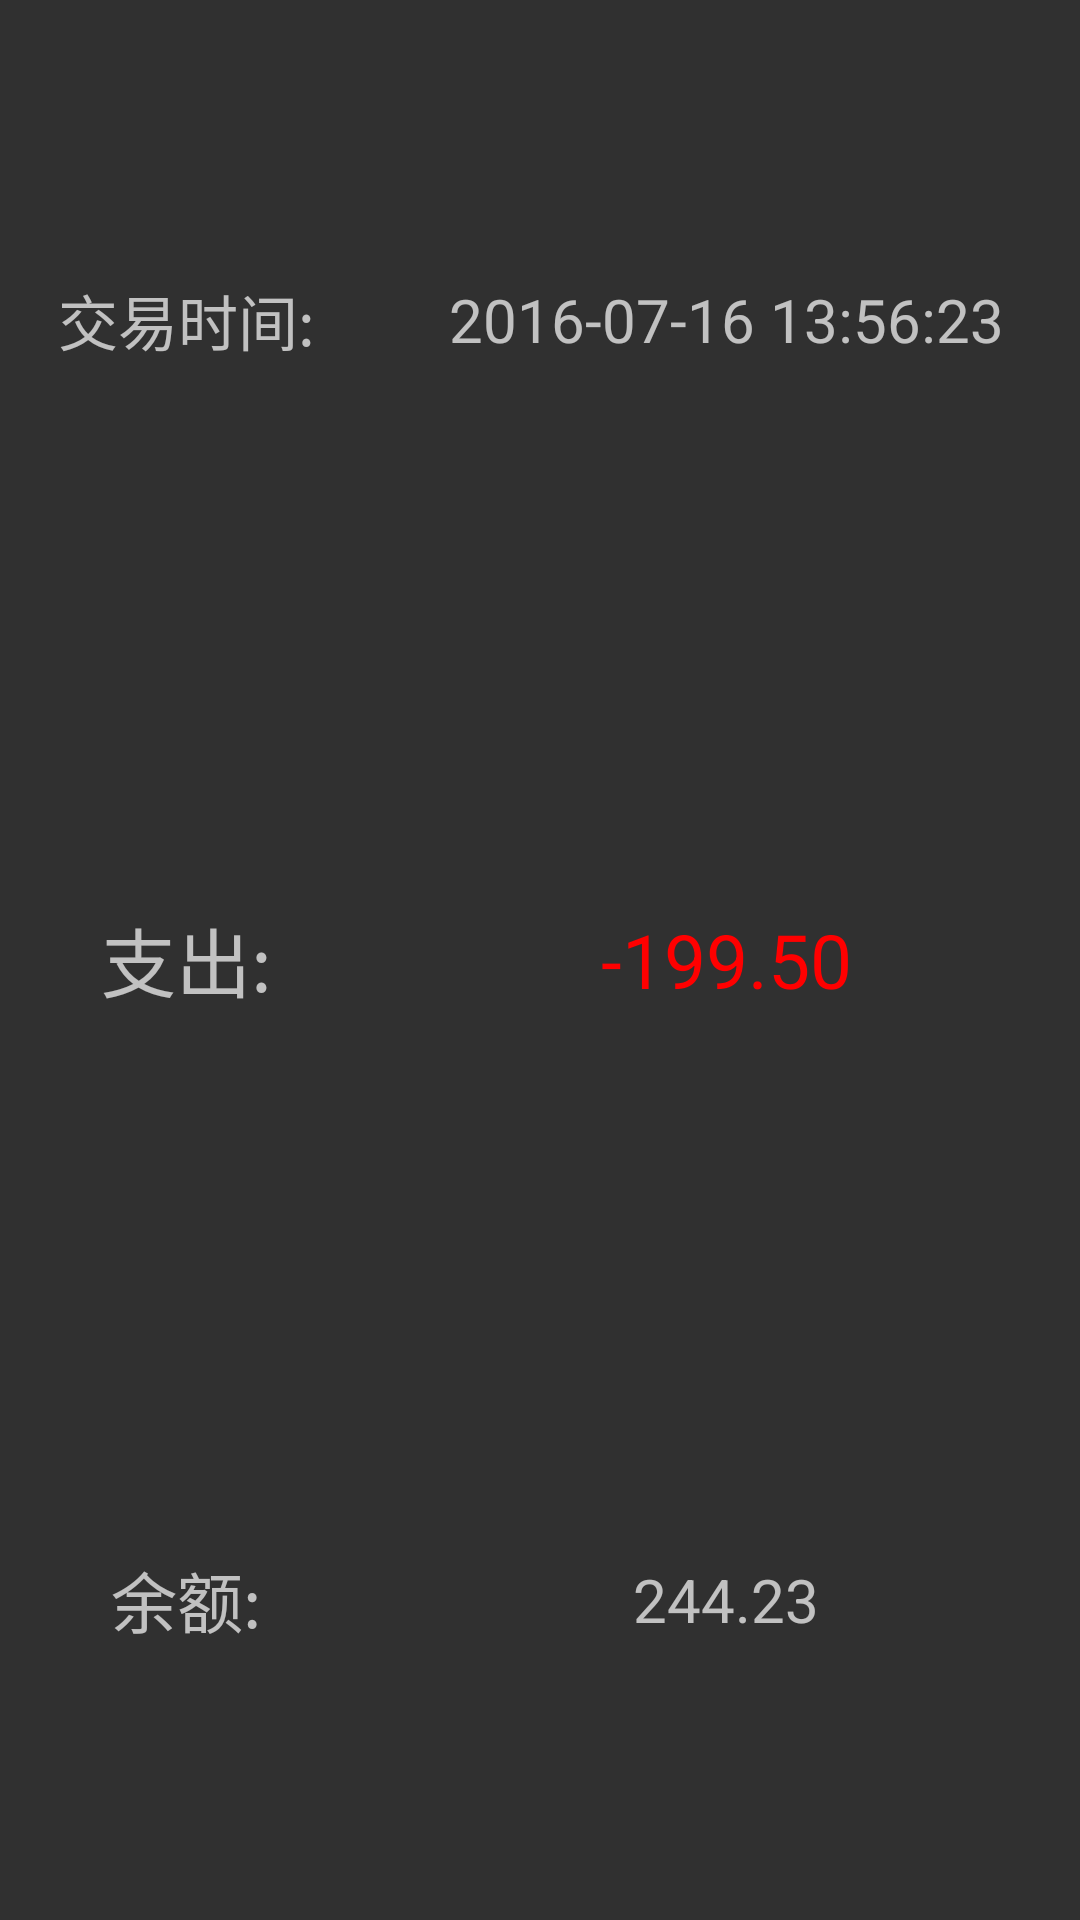

This screen was rendered from an Android layout file. Write that file and the resources it references.
<!-- AndroidManifest.xml: application theme AppTheme.Base -->
<!-- res/layout/mainlist.xml -->
<?xml version="1.0" encoding="utf-8"?>
<LinearLayout xmlns:android="http://schemas.android.com/apk/res/android"
              android:layout_width="match_parent"
              android:layout_height="150dp"
              android:orientation="vertical"
              android:weightSum="1">

    <LinearLayout
        android:orientation="horizontal"
        android:layout_width="match_parent"
        android:layout_height="match_parent">

        <CheckBox
            android:layout_width="27dp"
            android:layout_height="match_parent"
            android:id="@+id/checkBox1"
            android:visibility="gone"
            android:text="text"
            android:focusable="false"
            android:clickable="false"/>

        <LinearLayout
            android:orientation="vertical"
            android:layout_width="match_parent"
            android:layout_height="match_parent">

            <LinearLayout
                android:layout_width="match_parent"
                android:layout_height="0dp"
                android:layout_weight="0.33"
                android:weightSum="1">

                <TextView
                    android:id="@+id/mainlist_1"
                    android:layout_width="124dp"
                    android:layout_height="wrap_content"
                    android:layout_gravity="center"
                    android:gravity="center"
                    android:text="交易时间:"
                    android:textSize="20dp"/>

                <TextView
                    android:id="@+id/mainlist_2"
                    android:layout_width="match_parent"
                    android:layout_height="wrap_content"
                    android:layout_gravity="center_vertical"
                    android:text="2016-07-16 13:56:23"
                    android:textSize="20dp"
                    android:gravity="center"/>
            </LinearLayout>

            <LinearLayout
                android:layout_width="match_parent"
                android:layout_height="0dp"
                android:layout_weight="0.33"
                android:orientation="horizontal"
                android:gravity="center">

                <TextView
                    android:id="@+id/mainlist_3"
                    android:layout_width="124dp"
                    android:layout_height="wrap_content"
                    android:text="支出:"
                    android:textSize="25dp"
                    android:gravity="center"/>

                <TextView
                    android:id="@+id/mainlist_4"
                    android:layout_width="match_parent"
                    android:layout_height="wrap_content"
                    android:text="-199.50"
                    android:textSize="25dp"
                    android:gravity="center"
                    android:textColor="#ff0000"/>
            </LinearLayout>

            <LinearLayout
                android:layout_width="match_parent"
                android:layout_height="0dp"
                android:layout_weight="0.33"
                android:orientation="horizontal"
                android:gravity="center">

                <TextView
                    android:id="@+id/mainlist_5"
                    android:layout_width="124dp"
                    android:layout_height="wrap_content"
                    android:text="余额:"
                    android:textSize="22dp"
                    android:gravity="center"/>

                <TextView
                    android:id="@+id/mainlist_6"
                    android:layout_width="match_parent"
                    android:layout_height="wrap_content"
                    android:text="244.23"
                    android:textSize="20dp"
                    android:gravity="center"/>
            </LinearLayout>

        </LinearLayout>

    </LinearLayout>

</LinearLayout>
<!-- resources referenced by this layout -->
<resources>
  <style name="AppTheme.Base" parent="@style/Theme.AppCompat.NoActionBar">
          <item name="toolbarNavigationButtonStyle">@style/mToolbarNavigationButtonStyle</item>
      </style>
  <style name="mToolbarNavigationButtonStyle" parent="Widget.AppCompat.Toolbar.Button.Navigation">
          <item name="android:minWidth">0dp</item>
          <item name="android:gravity">fill</item>
          <item name="android:scaleType">centerInside</item>
      </style>
</resources>
